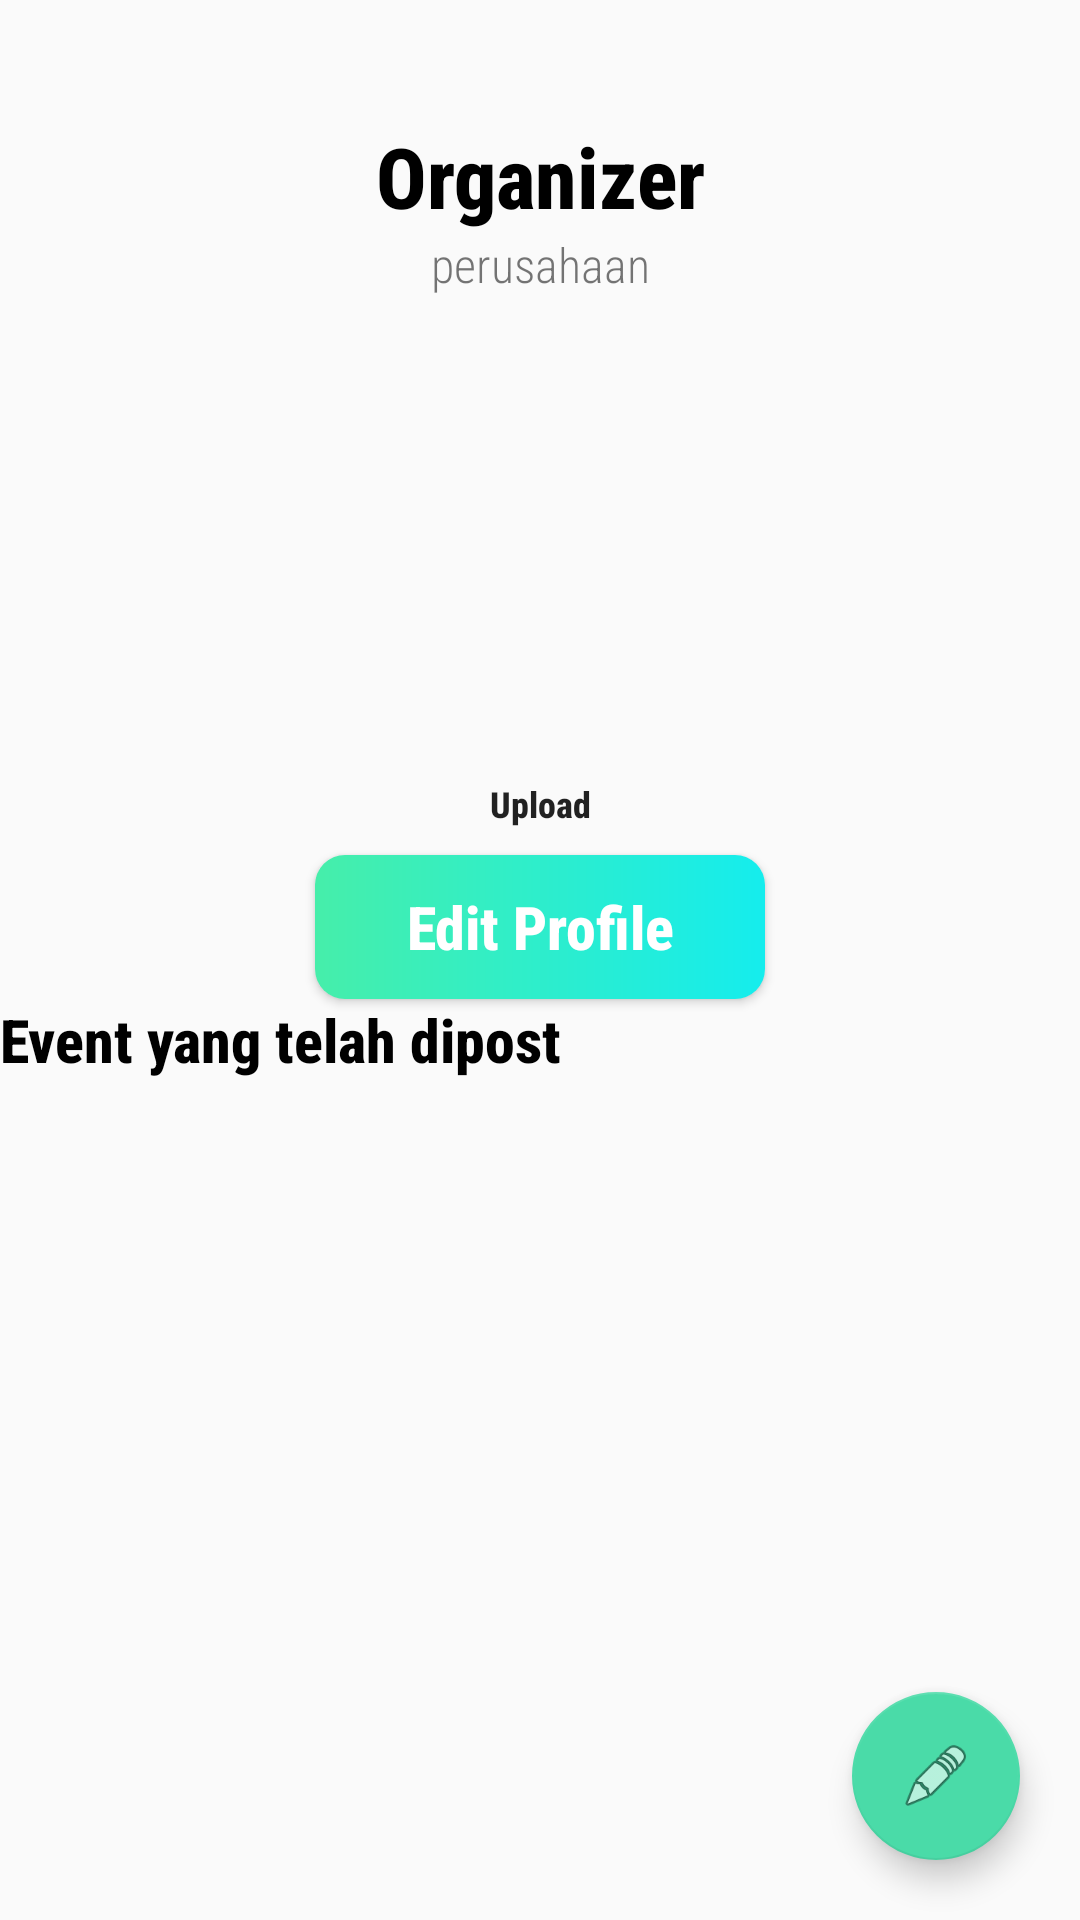

Android layout source for this screen:
<!-- AndroidManifest.xml: application theme AppTheme.NoActionBar -->
<!-- res/layout/activity_profile.xml -->
<?xml version="1.0" encoding="utf-8"?>
<androidx.constraintlayout.widget.ConstraintLayout xmlns:android="http://schemas.android.com/apk/res/android"
    xmlns:app="http://schemas.android.com/apk/res-auto"
    xmlns:tools="http://schemas.android.com/tools"
    android:layout_width="match_parent"
    android:layout_height="match_parent"
    tools:context=".ProfileActivity">

    <TextView
        android:id="@+id/tv_organizer"
        android:layout_width="wrap_content"
        android:layout_height="wrap_content"
        android:layout_marginTop="40dp"
        android:fontFamily="sans-serif-condensed-medium"
        android:text="Organizer"
        android:textSize="28dp"
        android:textStyle="bold"
        android:textColor="@android:color/black"
        app:layout_constraintEnd_toEndOf="parent"
        app:layout_constraintStart_toStartOf="parent"
        app:layout_constraintTop_toTopOf="parent" />

    <TextView
        android:id="@+id/tv_perusahaan"
        android:layout_width="wrap_content"
        android:layout_height="wrap_content"
        android:text="perusahaan"
        android:textSize="16dp"
        android:fontFamily="sans-serif-condensed-light"
        app:layout_constraintEnd_toEndOf="parent"
        app:layout_constraintStart_toStartOf="parent"
        app:layout_constraintTop_toBottomOf="@id/tv_organizer" />

    <ImageView
        android:id="@+id/imViewProfile"
        android:layout_width="150dp"
        android:layout_height="150dp"
        android:layout_marginTop="10dp"
        android:src="@drawable/ic_account_circle_black_24dp"
        app:layout_constraintEnd_toEndOf="parent"
        app:layout_constraintStart_toStartOf="parent"
        app:layout_constraintTop_toBottomOf="@+id/tv_perusahaan" />

    <Button
        android:id="@+id/btnUpload"
        android:layout_width="wrap_content"
        android:layout_height="18dp"
        android:text="Upload"
        android:textAllCaps="false"
        android:textSize="12dp"
        android:fontFamily="sans-serif-condensed-medium"
        android:textStyle="bold"
        android:background="@android:color/transparent"
        android:foreground="?android:selectableItemBackground"
        tools:ignore="MissingConstraints"
        app:layout_constraintEnd_toEndOf="parent"
        app:layout_constraintStart_toStartOf="parent"
        app:layout_constraintTop_toBottomOf="@id/imViewProfile"/>

    <Button
        android:id="@+id/btn_edtPrifile"
        android:layout_width="150dp"
        android:layout_height="wrap_content"
        android:padding="5dp"
        android:layout_marginTop="8dp"
        android:textAllCaps="false"
        android:text="Edit Profile"
        android:fontFamily="sans-serif-condensed-medium"
        android:textStyle="bold"
        android:textSize="20dp"
        android:textColor="@color/white"
        android:background="@drawable/button_stroke"
        app:layout_constraintEnd_toEndOf="parent"
        app:layout_constraintStart_toStartOf="parent"
        app:layout_constraintTop_toBottomOf="@id/btnUpload"
        tools:ignore="MissingConstraints" />

    <TextView
        android:id="@+id/tvLabel"
        android:layout_width="wrap_content"
        android:layout_height="wrap_content"
        android:layout_marginLeft="10dp"
        android:text="Event yang telah dipost"
        android:textSize="20dp"
        android:fontFamily="sans-serif-condensed-medium"
        android:textStyle="bold"
        android:textColor="@android:color/black"
        app:layout_constraintTop_toBottomOf="@+id/btn_edtPrifile"
        tools:ignore="MissingConstraints" />

    <androidx.recyclerview.widget.RecyclerView
        android:layout_width="match_parent"
        android:layout_height="wrap_content"
        android:id="@+id/postedRecycler"
        android:layout_margin="10dp"
        app:layout_constraintTop_toBottomOf="@+id/tvLabel"
        tools:ignore="MissingConstraints" />

    <TextView
        android:id="@+id/noEventPosted"
        android:layout_width="wrap_content"
        android:layout_height="wrap_content"
        android:text="Tidak Ada Event"
        android:textColor="@android:color/black"
        android:visibility="gone"
        app:layout_constraintBottom_toBottomOf="@+id/postedRecycler"
        app:layout_constraintEnd_toEndOf="@+id/postedRecycler"
        app:layout_constraintStart_toStartOf="parent"
        app:layout_constraintTop_toTopOf="@+id/postedRecycler"
        tools:ignore="MissingConstraints" />

    <com.google.android.material.floatingactionbutton.FloatingActionButton
        android:layout_width="wrap_content"
        android:layout_height="wrap_content"
        android:id="@+id/btn_float"
        android:layout_margin="20dp"
        app:layout_constraintRight_toRightOf="parent"
        app:layout_constraintBottom_toBottomOf="parent"
        android:src="@android:drawable/ic_menu_edit"
        android:outlineAmbientShadowColor="@android:color/black"
        tools:ignore="MissingConstraints" />

</androidx.constraintlayout.widget.ConstraintLayout>
<!-- resources referenced by this layout -->
<resources>
  <color name="white">#FFFFFF</color>
  <!-- drawable button_stroke (drawable) -->
  <?xml version="1.0" encoding="utf-8"?>
  <shape xmlns:android="http://schemas.android.com/apk/res/android"
      android:shape="rectangle">
  
      <corners
          android:radius="10dp"/>
      <gradient
          android:startColor="@color/startgreen"
          android:endColor="@color/endgreen"/>
  
  </shape>
  <style name="AppTheme.NoActionBar">
          <item name="windowActionBar">false</item>
          <item name="windowNoTitle">true</item>
      </style>
  <color name="startgreen">#46EEAA</color>
  <color name="endgreen">#15EDED</color>
</resources>
